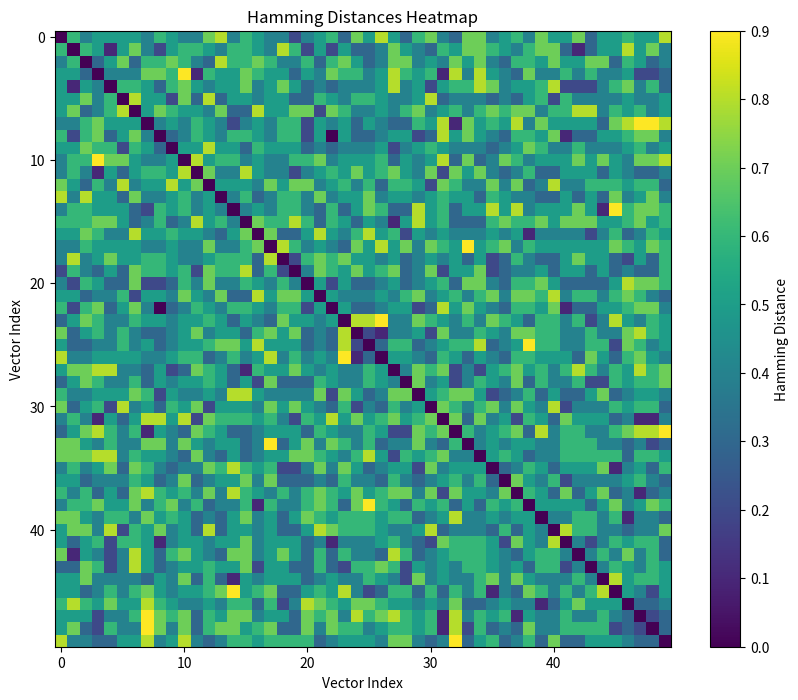

Write Python code to recreate this figure.
import numpy as np
import matplotlib.pyplot as plt
from scipy.spatial.distance import hamming
"""
# Sample boolean vectors (replace these with your actual data)
vectors = np.random.choice([0, 1], size=(50, 10))

# Calculate Hamming distances
hamming_distances = np.zeros((len(vectors), len(vectors)))

for i in range(len(vectors)):
    for j in range(i + 1, len(vectors)):
        distance = hamming(vectors[i], vectors[j])
        hamming_distances[i, j] = distance
        hamming_distances[j, i] = distance

# Calculate similarity scores
similarity_scores = 1 - hamming_distances

# Scatter plot with circle sizes and similarity scores on the y-axis
plt.figure(figsize=(8, 8))
plt.scatter(range(len(vectors)), similarity_scores.mean(axis=1), s=100, alpha=0.5)

plt.title("Graph with Circle Sizes Based on Hamming Distance")
plt.xlabel("Vector Index")
plt.ylabel("Mean Similarity Score")
plt.show()
-------------------
"""

# Sample boolean vectors (replace these with your actual data)
vectors = np.random.choice([0, 1], size=(50, 10))

# Calculate Hamming distances
hamming_distances = np.zeros((len(vectors), len(vectors)))

for i in range(len(vectors)):
    for j in range(i + 1, len(vectors)):
        distance = hamming(vectors[i], vectors[j])
        hamming_distances[i, j] = distance
        hamming_distances[j, i] = distance

# Create a heatmap
plt.figure(figsize=(10, 8))
heatmap = plt.imshow(hamming_distances, cmap='viridis', interpolation='nearest')

plt.title("Hamming Distances Heatmap")
plt.xlabel("Vector Index")
plt.ylabel("Vector Index")

# Display a colorbar
plt.colorbar(heatmap, label="Hamming Distance")

plt.show()

"""

import numpy as np
import matplotlib.pyplot as plt
from scipy.spatial.distance import hamming

# Sample boolean vectors (replace these with your actual data)
vectors = np.random.choice([0, 1], size=(100, 10))

# Calculate Hamming distances
hamming_distances = np.zeros((len(vectors), len(vectors)))

for i in range(len(vectors)):
    for j in range(i + 1, len(vectors)):
        distance = hamming(vectors[i], vectors[j])
        hamming_distances[i, j] = distance
        hamming_distances[j, i] = distance

# Calculate the mean Hamming distance for each vector
mean_distances = np.mean(hamming_distances, axis=1)

# Create a bar plot
plt.figure(figsize=(10, 6))
plt.bar(range(len(vectors)), mean_distances**2, color='skyblue', edgecolor='black')

plt.title("Mean Hamming Distance for Each Vector")
plt.xlabel("Vector Index")
plt.ylabel("Mean Hamming Distance")
plt.show()

"""